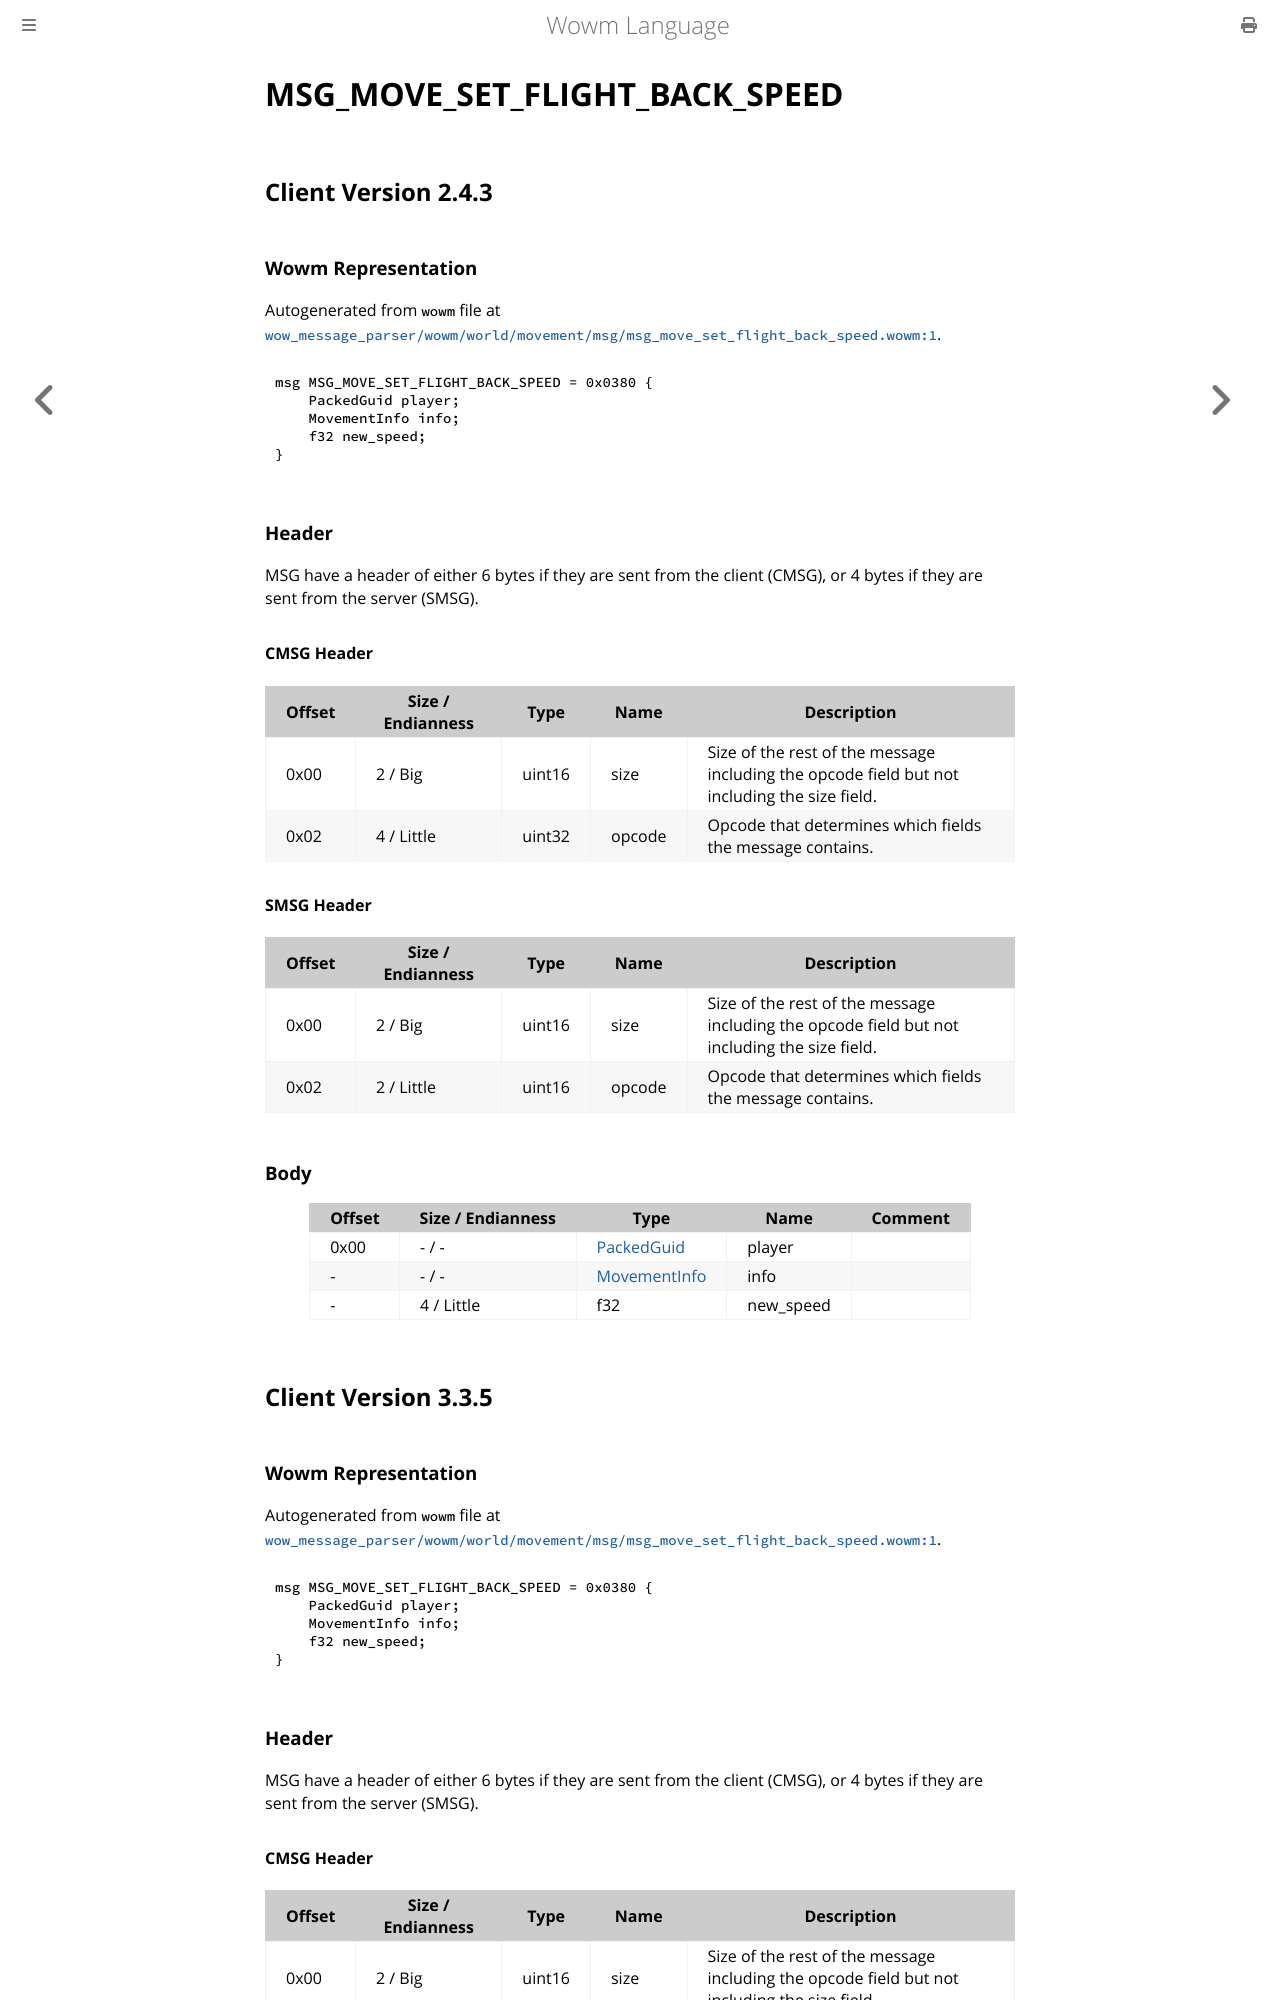

repository: gtker/wow_messages · page: docs/msg_move_set_flight_back_speed.html · generator: mdbook

# MSG_MOVE_SET_FLIGHT_BACK_SPEED

## Client Version 2.4.3

### Wowm Representation

Autogenerated from `wowm` file at [`wow_message_parser/wowm/world/movement/msg/msg_move_set_flight_back_speed.wowm:1`](https://github.com/gtker/wow_messages/tree/main/wow_message_parser/wowm/world/movement/msg/msg_move_set_flight_back_speed.wowm#L1).
```rust,ignore
msg MSG_MOVE_SET_FLIGHT_BACK_SPEED = 0x0380 {
    PackedGuid player;
    MovementInfo info;
    f32 new_speed;
}
```
### Header

MSG have a header of either 6 bytes if they are sent from the client (CMSG), or 4 bytes if they are sent from the server (SMSG).

#### CMSG Header

| Offset | Size / Endianness | Type   | Name   | Description |
| ------ | ----------------- | ------ | ------ | ----------- |
| 0x00   | 2 / Big           | uint16 | size   | Size of the rest of the message including the opcode field but not including the size field.|
| 0x02   | 4 / Little        | uint32 | opcode | Opcode that determines which fields the message contains.|
#### SMSG Header

| Offset | Size / Endianness | Type   | Name   | Description |
| ------ | ----------------- | ------ | ------ | ----------- |
| 0x00   | 2 / Big           | uint16 | size   | Size of the rest of the message including the opcode field but not including the size field.|
| 0x02   | 2 / Little        | uint16 | opcode | Opcode that determines which fields the message contains.|

### Body

| Offset | Size / Endianness | Type | Name | Comment |
| ------ | ----------------- | ---- | ---- | ------- |
| 0x00 | - / - | [PackedGuid](../types/packed-guid.md) | player |  |
| - | - / - | [MovementInfo](movementinfo.md) | info |  |
| - | 4 / Little | f32 | new_speed |  |

## Client Version 3.3.5

### Wowm Representation

Autogenerated from `wowm` file at [`wow_message_parser/wowm/world/movement/msg/msg_move_set_flight_back_speed.wowm:1`](https://github.com/gtker/wow_messages/tree/main/wow_message_parser/wowm/world/movement/msg/msg_move_set_flight_back_speed.wowm#L1).
```rust,ignore
msg MSG_MOVE_SET_FLIGHT_BACK_SPEED = 0x0380 {
    PackedGuid player;
    MovementInfo info;
    f32 new_speed;
}
```
### Header

MSG have a header of either 6 bytes if they are sent from the client (CMSG), or 4 bytes if they are sent from the server (SMSG).
